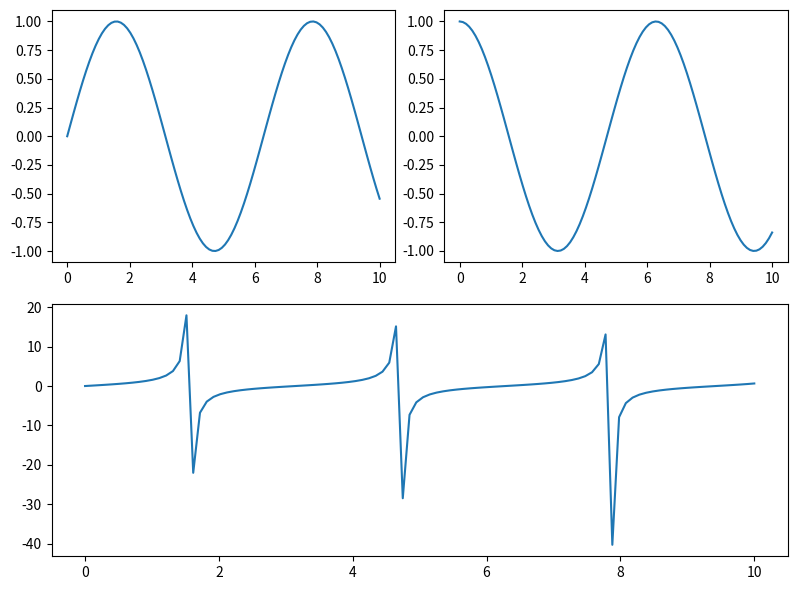

This chart was generated by the following Python code:
from matplotlib.gridspec import GridSpec
import matplotlib.pyplot as plt


class Layout:
    def __init__(self, rows=1, columns=1, elements=None):
        self.rows = rows
        self.columns = columns
        self.elements = elements if elements is not None else []

    def __add__(self, other):
        """Horizontal combination: place self and other side by side."""
        new_rows = max(self.rows, other.rows)
        new_columns = self.columns + other.columns
        new_elements = []

        # Adjust self's elements to center vertically
        v_offset_self = (new_rows - self.rows) // 2
        for elem in self.elements:
            new_elem = {
                "row": elem["row"] + v_offset_self,
                "column": elem["column"],
                "row_span": elem["row_span"],
                "column_span": elem["column_span"],
            }
            new_elements.append(new_elem)

        # Adjust other's elements to fit new_rows and shift columns
        v_offset_other = (new_rows - other.rows) // 2
        for elem in other.elements:
            new_elem = {
                "row": elem["row"] + v_offset_other,
                "column": elem["column"] + self.columns,
                "row_span": new_rows,  # Span all available rows
                "column_span": elem["column_span"],
            }
            new_elements.append(new_elem)

        return Layout(new_rows, new_columns, new_elements)

    def __truediv__(self, other):
        """Vertical combination: place self above other."""
        new_rows = self.rows + other.rows
        new_columns = max(self.columns, other.columns)
        new_elements = []

        # Adjust self's elements to center horizontally
        h_offset_self = (new_columns - self.columns) // 2
        for elem in self.elements:
            new_elem = {
                "row": elem["row"],
                "column": elem["column"] + h_offset_self,
                "row_span": elem["row_span"],
                "column_span": elem["column_span"],
            }
            new_elements.append(new_elem)

        # Adjust other's elements to fit new_columns and shift rows
        h_offset_other = (new_columns - other.columns) // 2
        for elem in other.elements:
            new_elem = {
                "row": elem["row"] + self.rows,
                "column": elem["column"] + h_offset_other,
                "row_span": elem["row_span"],
                "column_span": new_columns,  # Span all available columns
            }
            new_elements.append(new_elem)

        return Layout(new_rows, new_columns, new_elements)

    def create_figure(self, **kwargs):
        """Generates the figure and axes using matplotlib's GridSpec."""
        fig = plt.figure(**kwargs)
        gs = GridSpec(self.rows, self.columns, figure=fig)
        axes = []
        for elem in self.elements:
            ax = fig.add_subplot(
                gs[
                    elem["row"] : elem["row"] + elem["row_span"],
                    elem["column"] : elem["column"] + elem["column_span"],
                ]
            )
            axes.append(ax)
        return fig, axes


def Ax():
    """Creates a single Axes layout."""
    return Layout(1, 1, [{"row": 0, "column": 0, "row_span": 1, "column_span": 1}])


if __name__ == "__main__":
    # Create individual axes layouts
    a = Ax()
    b = Ax()
    c = Ax()

    # Arrange axes: (a + b) on top, c below spanning both columns
    layout = (a + b) / a

    # Generate the figure and axes
    fig, axes = layout.create_figure(figsize=(8, 6))

    # Plot on each axes
    import numpy as np

    x = np.linspace(0, 10, 100)
    axes[0].plot(x, np.sin(x))
    axes[1].plot(x, np.cos(x))
    axes[2].plot(x, np.tan(x))

    # Adjust layout and display
    plt.tight_layout()
    plt.show()
